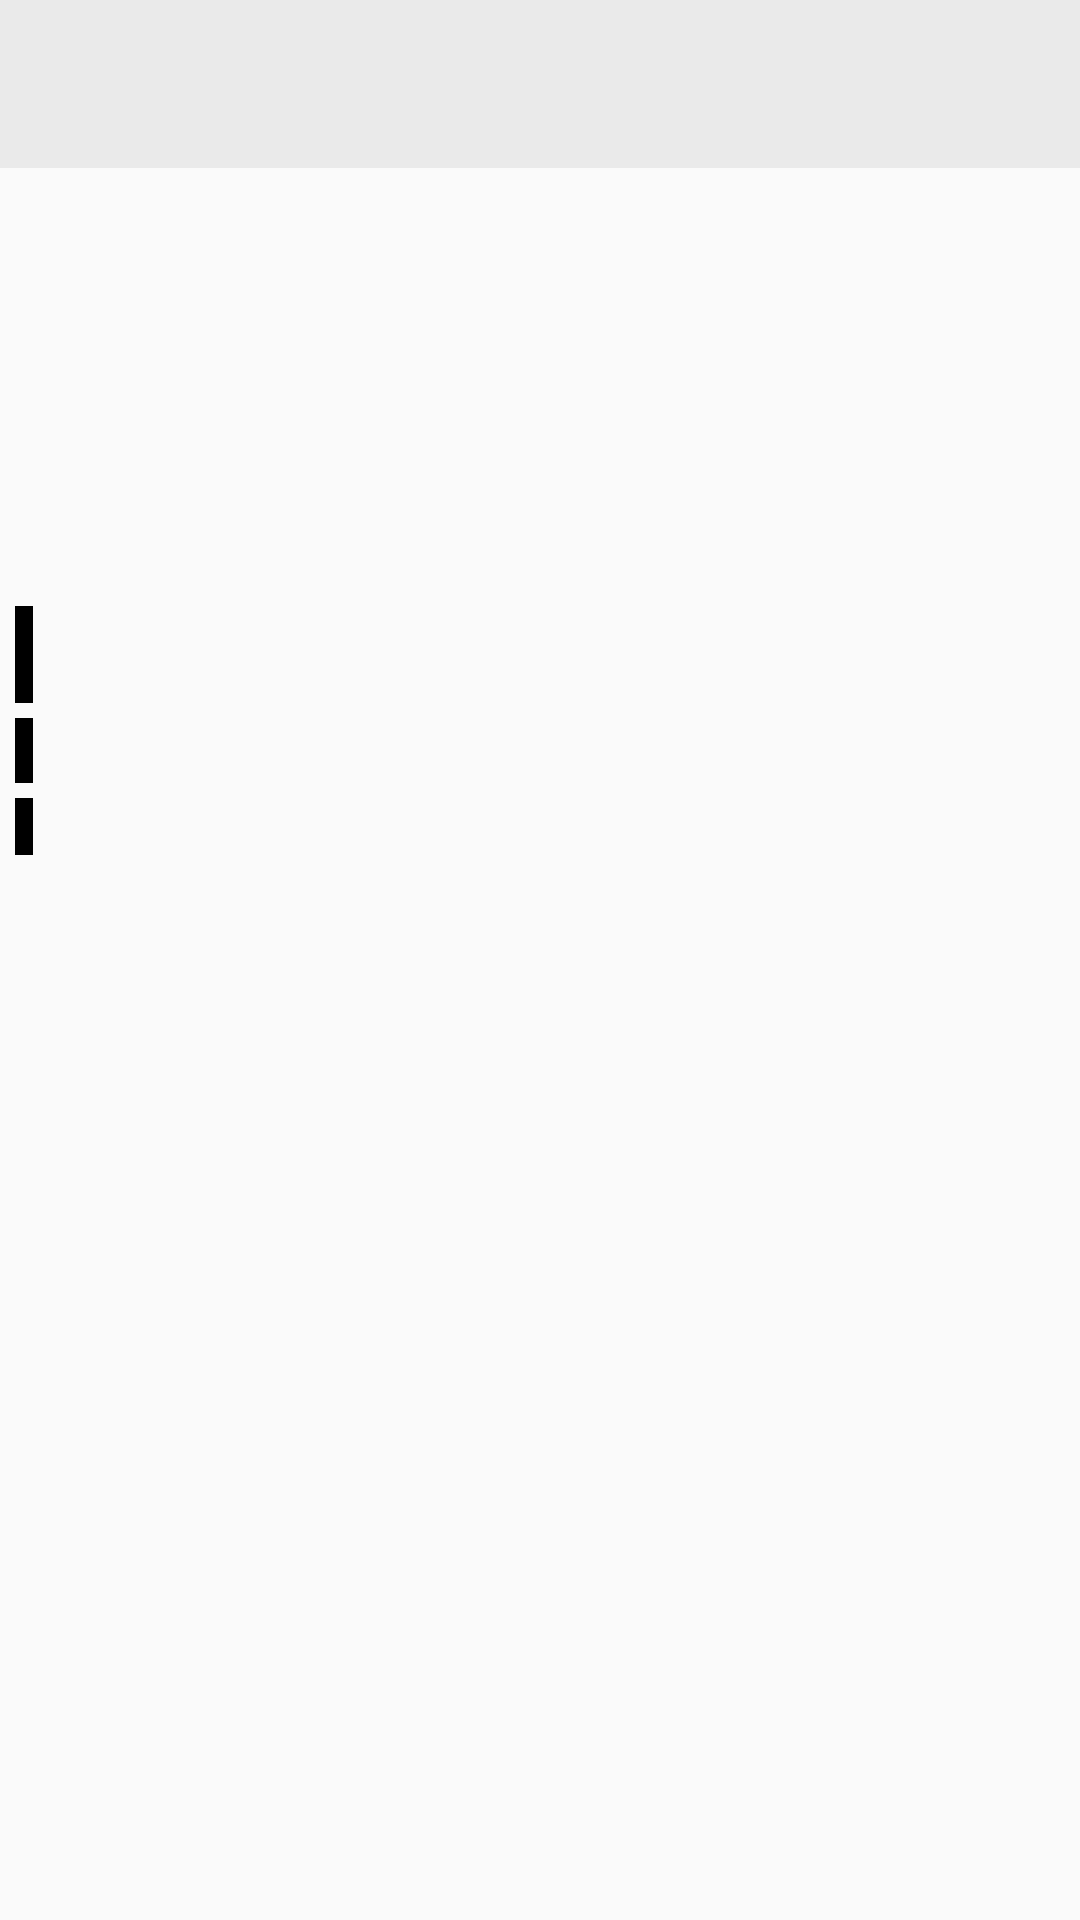

Here is an Android app screen rendered from its layout file. Give the layout XML and the strings, colors and styles it references.
<!-- AndroidManifest.xml: application theme AppTheme -->
<!-- res/layout/album.xml -->
<?xml version="1.0" encoding="utf-8"?>
<LinearLayout xmlns:android="http://schemas.android.com/apk/res/android"
              xmlns:tools="http://schemas.android.com/tools"
              android:orientation="vertical"
              android:layout_width="match_parent"
              android:layout_height="match_parent">


    <FrameLayout
        android:layout_width="match_parent"
        android:layout_height="wrap_content">

        <android.support.v7.widget.Toolbar
            android:id="@+id/toolbar"
            android:layout_width="match_parent"
            android:layout_height="?attr/actionBarSize"
            android:background="#10000000">

        </android.support.v7.widget.Toolbar>

    <ImageView
        android:id="@+id/iv_album_image"
        android:layout_width="match_parent"
        android:layout_height="300dp"
        android:scaleType="centerCrop"/>

<LinearLayout
    android:layout_width="wrap_content"
    android:layout_height="match_parent"
    android:orientation="vertical"
    android:gravity="bottom"
    android:layout_marginBottom="10dp"
    android:layout_marginLeft="5dp">
<LinearLayout
    android:layout_width="wrap_content"
    android:layout_height="wrap_content"
    android:background="@android:color/black"
    android:layout_marginBottom="5dp"
    android:paddingLeft="3dp"
    android:paddingRight="3dp">
    <TextView
        android:id="@+id/tv_album_name"
        android:layout_width="match_parent"
        android:layout_height="wrap_content"
        android:textStyle="bold"
        android:textSize="24dp"
        android:textColor="@android:color/white"/>
</LinearLayout>
    <LinearLayout
        android:layout_width="wrap_content"
        android:layout_height="wrap_content"
        android:background="@android:color/black"
        android:layout_marginBottom="5dp"
        android:paddingLeft="3dp"
        android:paddingRight="3dp">
    <TextView
        android:id="@+id/tv_album_artist"
        android:layout_width="match_parent"
        android:layout_height="wrap_content"
        android:textStyle="bold"
        android:textSize="16dp"
        android:textColor="@android:color/white"/>
    </LinearLayout>
    <LinearLayout
        android:layout_width="wrap_content"
        android:layout_height="wrap_content"
        android:background="@android:color/black"
        android:layout_marginBottom="5dp"
        android:paddingLeft="3dp"
        android:paddingRight="3dp">
    <TextView
        android:id="@+id/tv_album_releacedate"
        android:layout_width="match_parent"
        android:layout_height="wrap_content"
        android:textStyle="bold"
        android:textColor="@android:color/white"/>
    </LinearLayout>
</LinearLayout>
    </FrameLayout>

    
        
        
        

    <ListView
        android:id="@+id/lv_album_tracks"
        android:layout_width="match_parent"
        android:layout_height="wrap_content"/>


</LinearLayout>
<!-- resources referenced by this layout -->
<resources>
  <style name="AppTheme" parent="Theme.AppCompat.Light.NoActionBar">
          
      </style>
</resources>
